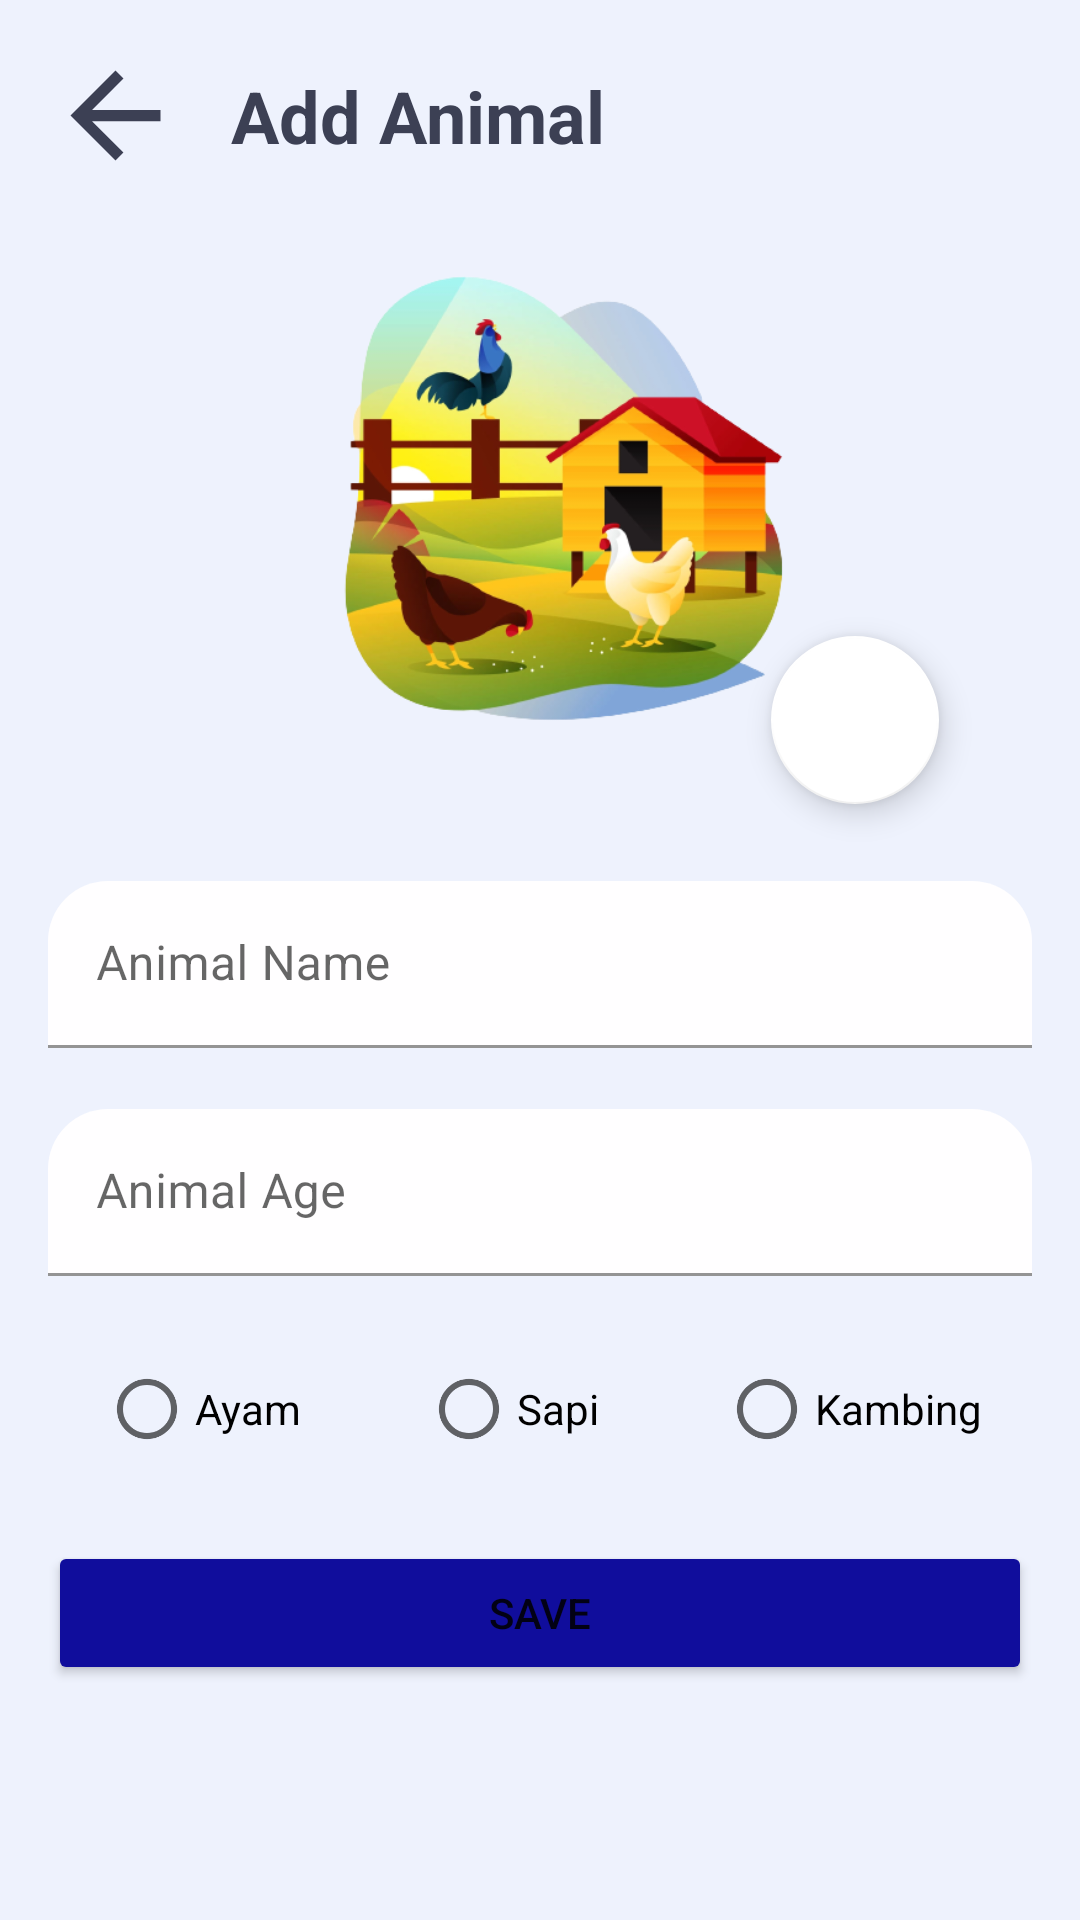

Here is an Android app screen rendered from its layout file. Give the layout XML and the strings, colors and styles it references.
<!-- AndroidManifest.xml: application theme Theme.Week2_0706012110034 -->
<!-- res/layout/activity_animal_add.xml -->
<?xml version="1.0" encoding="utf-8"?>
<androidx.constraintlayout.widget.ConstraintLayout xmlns:android="http://schemas.android.com/apk/res/android"
    xmlns:app="http://schemas.android.com/apk/res-auto"
    xmlns:tools="http://schemas.android.com/tools"
    android:layout_width="match_parent"
    android:layout_height="match_parent"
    tools:context=".AnimalAddActivity"
    android:background="#eef2fd"
    >

    <ScrollView
        android:layout_width="match_parent"
        android:layout_height="match_parent"
        app:layout_constraintBottom_toBottomOf="parent"
        app:layout_constraintEnd_toEndOf="parent"
        app:layout_constraintHorizontal_bias="0.0"
        app:layout_constraintStart_toStartOf="parent"
        app:layout_constraintTop_toTopOf="parent"
        app:layout_constraintVertical_bias="0.0"
        tools:ignore="SpeakableTextPresentCheck,SpeakableTextPresentCheck">

        <androidx.constraintlayout.widget.ConstraintLayout
            android:layout_width="match_parent"
            android:layout_height="wrap_content">

            <ImageView
                android:id="@+id/backbutton"
                android:layout_width="45dp"
                android:layout_height="45dp"
                android:layout_marginStart="16dp"
                android:layout_marginTop="16dp"
                app:layout_constraintStart_toStartOf="parent"
                app:layout_constraintTop_toTopOf="parent"
                app:srcCompat="@drawable/ic_baseline_arrow_back_24" />

            <TextView
                android:id="@+id/textViewadd"
                android:layout_width="wrap_content"
                android:layout_height="wrap_content"
                android:layout_marginStart="16dp"
                android:text="Add Animal"
                android:textColor="#3C4054"
                android:textSize="24sp"
                android:textStyle="bold"
                app:layout_constraintBottom_toBottomOf="@+id/backbutton"
                app:layout_constraintStart_toEndOf="@+id/backbutton"
                app:layout_constraintTop_toTopOf="@+id/backbutton" />

            <com.google.android.material.textfield.TextInputLayout
                android:id="@+id/textInputLayout"
                style="@style/ThemeOverlay.Material3.AutoCompleteTextView.OutlinedBox.Dense"
                android:layout_width="0dp"
                android:layout_height="wrap_content"
                android:layout_marginTop="32dp"
                android:layout_marginEnd="16dp"
                app:boxCornerRadiusTopEnd="20dp"
                app:boxCornerRadiusTopStart="20dp"
                app:errorEnabled="true"
                app:layout_constraintEnd_toEndOf="parent"
                app:layout_constraintStart_toStartOf="@+id/backbutton"
                app:layout_constraintTop_toBottomOf="@+id/fotohewan">

                <com.google.android.material.textfield.TextInputEditText
                    android:id="@+id/namaHewanText"
                    android:layout_width="match_parent"
                    android:layout_height="wrap_content"
                    android:backgroundTint="#FFFEFF"
                    android:hint="Animal Name"
                    android:textColor="#3C4054" />
            </com.google.android.material.textfield.TextInputLayout>

            <com.google.android.material.textfield.TextInputLayout
                android:id="@+id/textInputLayout3"
                style="@style/ThemeOverlay.Material3.AutoCompleteTextView.OutlinedBox.Dense"
                android:layout_width="0dp"
                android:layout_height="wrap_content"
                app:boxCornerRadiusTopEnd="20dp"
                app:boxCornerRadiusTopStart="20dp"
                app:errorEnabled="true"
                app:layout_constraintEnd_toEndOf="@+id/textInputLayout"
                app:layout_constraintStart_toStartOf="@+id/textInputLayout"
                app:layout_constraintTop_toBottomOf="@+id/textInputLayout">

                <com.google.android.material.textfield.TextInputEditText
                    android:id="@+id/usiaHewanText"
                    android:layout_width="match_parent"
                    android:layout_height="wrap_content"
                    android:backgroundTint="#FFFEFF"
                    android:hint="Animal Age"
                    android:inputType="number"
                    android:textColor="#3C4054" />
            </com.google.android.material.textfield.TextInputLayout>

            <RadioGroup
                android:id="@+id/radioGroup"
                android:layout_width="wrap_content"
                android:layout_height="wrap_content"
                android:orientation="horizontal"
                app:layout_constraintBottom_toTopOf="@+id/addButton"
                app:layout_constraintEnd_toEndOf="@+id/textInputLayout3"
                app:layout_constraintStart_toStartOf="@+id/textInputLayout3"
                app:layout_constraintTop_toBottomOf="@+id/textInputLayout3">

                <RadioButton
                    android:id="@+id/ayam"
                    android:layout_width="match_parent"
                    android:layout_height="match_parent"
                    android:layout_marginStart="20dp"
                    android:layout_marginEnd="20dp"
                    android:checked="false"
                    android:text="Ayam" />

                <RadioButton
                    android:id="@+id/sapi"
                    android:layout_width="match_parent"
                    android:layout_height="wrap_content"
                    android:layout_marginStart="20dp"
                    android:layout_marginEnd="20dp"
                    android:checked="false"
                    android:text="Sapi" />

                <RadioButton
                    android:id="@+id/kambing"
                    android:layout_width="match_parent"
                    android:layout_height="wrap_content"
                    android:layout_marginStart="20dp"
                    android:layout_marginEnd="20dp"
                    android:checked="false"
                    android:text="Kambing" />

            </RadioGroup>

            <Button
                android:id="@+id/addButton"
                android:layout_width="0dp"
                android:layout_height="wrap_content"
                android:layout_marginTop="20dp"
                android:backgroundTint="#100d9c"
                android:text="Save"
                app:layout_constraintBottom_toBottomOf="parent"
                app:layout_constraintEnd_toEndOf="@+id/textInputLayout3"
                app:layout_constraintStart_toStartOf="@+id/textInputLayout3"
                app:layout_constraintTop_toBottomOf="@+id/radioGroup" />

            <ImageView
                android:id="@+id/fotohewan"
                android:layout_width="237dp"
                android:layout_height="191dp"
                android:layout_marginTop="16dp"
                app:layout_constraintEnd_toEndOf="parent"
                app:layout_constraintStart_toStartOf="@+id/backbutton"
                app:layout_constraintTop_toBottomOf="@+id/textViewadd"
                app:srcCompat="@drawable/chicken_farm_4x_removebg_preview" />

            <com.google.android.material.floatingactionbutton.FloatingActionButton
                android:id="@+id/addfotohewan"
                android:layout_width="wrap_content"
                android:layout_height="wrap_content"
                android:layout_marginStart="-50dp"
                android:layout_marginTop="-50dp"
                android:clickable="true"
                app:backgroundTint="#ffffff"
                app:layout_constraintStart_toEndOf="@+id/fotohewan"
                app:layout_constraintTop_toBottomOf="@+id/fotohewan"
                app:srcCompat="@drawable/ic_baseline_camera_alt_24"
                tools:ignore="SpeakableTextPresentCheck,SpeakableTextPresentCheck" />

            <Button
                android:id="@+id/editButton1"
                android:layout_width="0dp"
                android:layout_height="wrap_content"
                android:backgroundTint="#100d9c"
                android:text="Edit"
                android:visibility="invisible"
                app:layout_constraintBottom_toBottomOf="parent"
                app:layout_constraintEnd_toEndOf="@+id/textInputLayout3"
                app:layout_constraintStart_toStartOf="@+id/textInputLayout3"
                app:layout_constraintTop_toTopOf="@+id/addButton" />

            <TextView
                android:id="@+id/textviewedit"
                android:layout_width="wrap_content"
                android:layout_height="wrap_content"
                android:layout_marginStart="16dp"
                android:text="Edit Animal"
                android:textColor="#3C4054"
                android:textSize="24sp"
                android:textStyle="bold"
                android:visibility="invisible"
                app:layout_constraintBottom_toBottomOf="@+id/backbutton"
                app:layout_constraintStart_toEndOf="@+id/backbutton"
                app:layout_constraintTop_toTopOf="@+id/backbutton" />

        </androidx.constraintlayout.widget.ConstraintLayout>


    </ScrollView>

</androidx.constraintlayout.widget.ConstraintLayout>
<!-- resources referenced by this layout -->
<resources>
  <!-- drawable chicken_farm_4x_removebg_preview: png bitmap (drawable, 132249 bytes) -->
  <!-- drawable ic_baseline_arrow_back_24 (drawable) -->
  <vector android:autoMirrored="true" android:height="24dp"
      android:tint="#3C4054" android:viewportHeight="24"
      android:viewportWidth="24" android:width="24dp" xmlns:android="http://schemas.android.com/apk/res/android">
      <path android:fillColor="@android:color/white" android:pathData="M20,11H7.83l5.59,-5.59L12,4l-8,8 8,8 1.41,-1.41L7.83,13H20v-2z"/>
  </vector>
  <style name="Theme.Week2_0706012110034" parent="Theme.MaterialComponents.DayNight.NoActionBar">
          
          <item name="colorPrimary">@color/purple_500</item>
          <item name="colorPrimaryVariant">@color/purple_700</item>
          <item name="colorOnPrimary">@color/white</item>
          
          <item name="colorSecondary">@color/teal_200</item>
          <item name="colorSecondaryVariant">@color/teal_700</item>
          <item name="colorOnSecondary">@color/black</item>
          
          <item name="android:statusBarColor" tools:targetApi="l">?attr/colorPrimaryVariant</item>
          
      </style>
  <color name="purple_500">#100d9c</color>
  <color name="purple_700">#100d9c</color>
  <color name="white">#FFFFFFFF</color>
  <color name="teal_200">#FF03DAC5</color>
  <color name="teal_700">#FF018786</color>
  <color name="black">#FF000000</color>
</resources>
